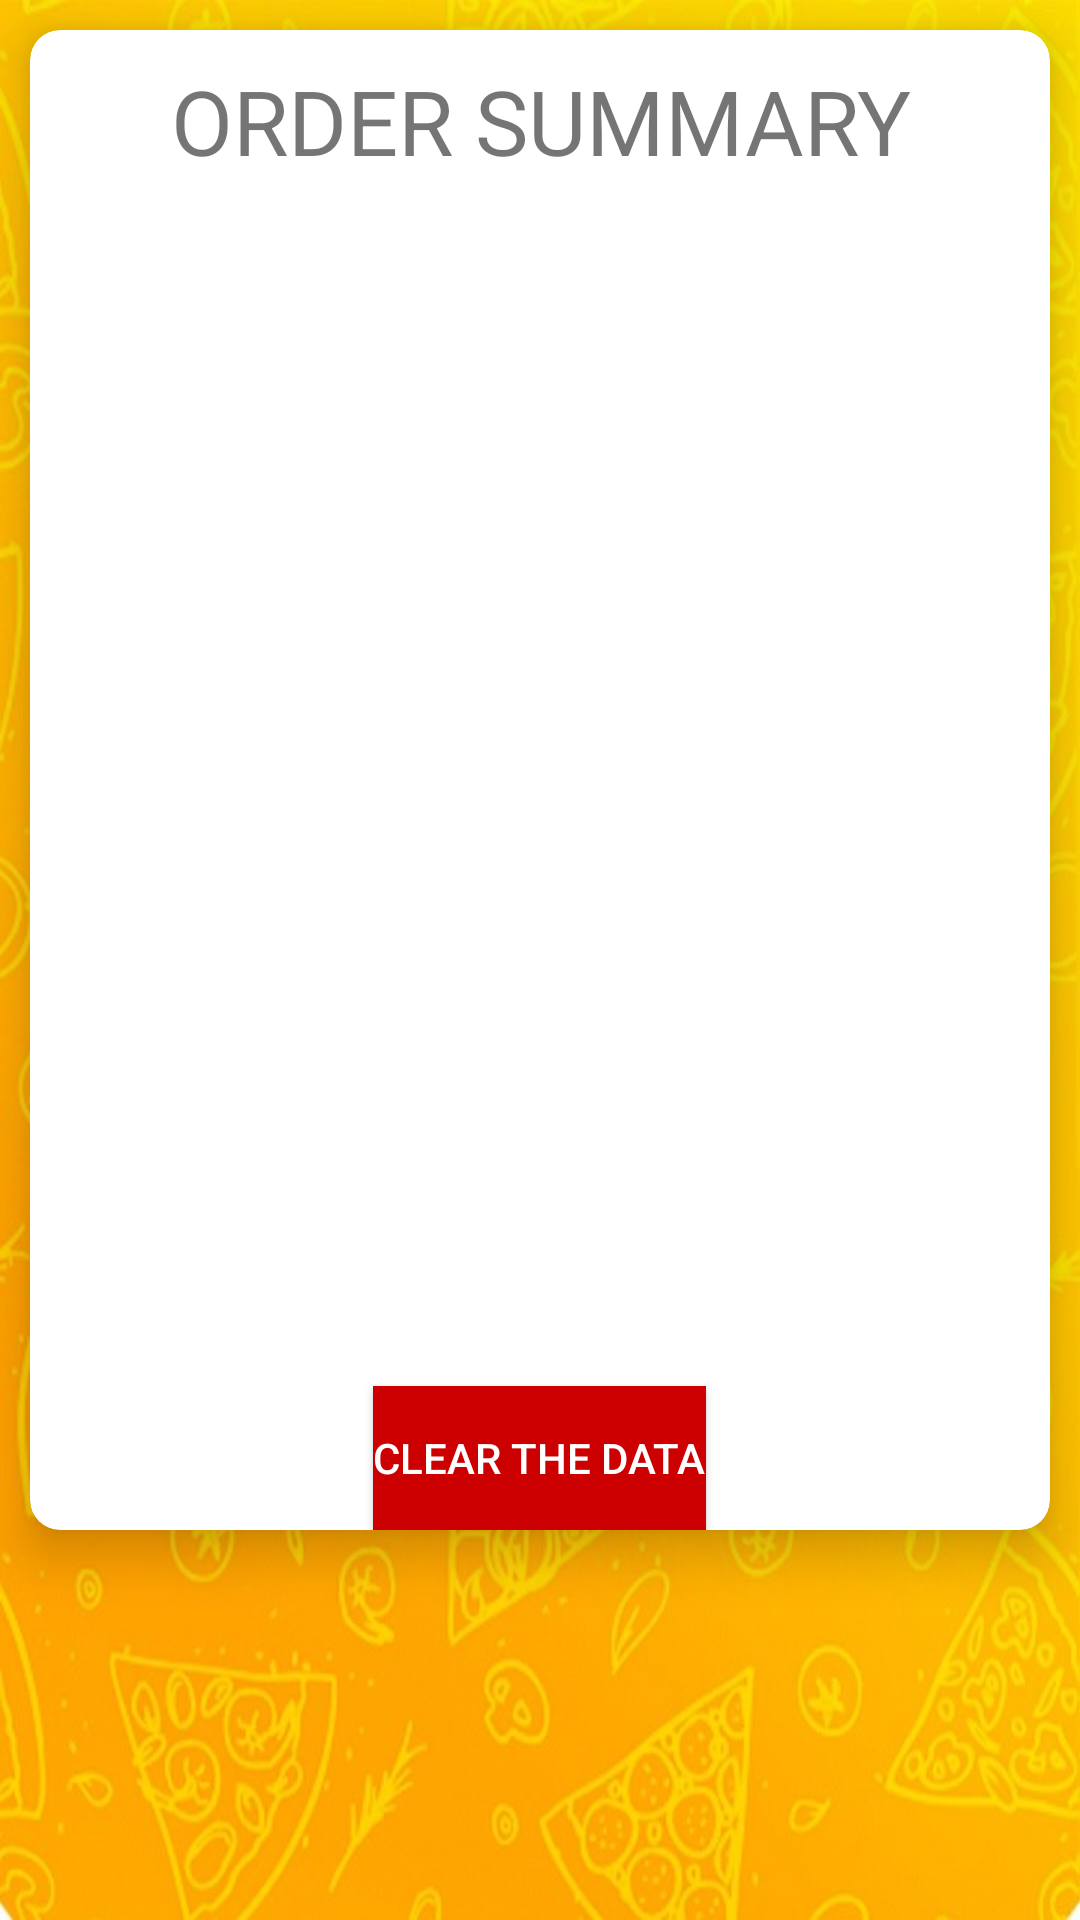

Here is an Android app screen rendered from its layout file. Give the layout XML and the strings, colors and styles it references.
<!-- AndroidManifest.xml: application theme Theme.PizzaColombo -->
<!-- res/layout/activity_summary.xml -->
<?xml version="1.0" encoding="utf-8"?>
<RelativeLayout xmlns:android="http://schemas.android.com/apk/res/android"
    xmlns:app="http://schemas.android.com/apk/res-auto"
    xmlns:tools="http://schemas.android.com/tools"
    android:layout_width="match_parent"
    android:layout_height="match_parent"
    android:background="@drawable/no_bg"
    tools:context="com.example.pizzacolombo.SummaryActivity">


    <androidx.cardview.widget.CardView
        android:layout_width="match_parent"
        android:layout_height="500dp"
        android:layout_margin="10dp"
        app:cardCornerRadius="10dp"
        app:cardElevation="10dp">

        <RelativeLayout
            android:layout_width="match_parent"
            android:layout_height="match_parent">

            <TextView
                android:id="@+id/orderSummary"
                android:layout_width="match_parent"
                android:layout_height="wrap_content"
                android:layout_marginTop="10dp"
                android:gravity="center"
                android:text="ORDER SUMMARY"
                android:textSize="30sp"
                tools:textColor="@color/black"
                tools:textStyle="bold" />

            <ListView
                android:id="@+id/list"
                android:layout_width="match_parent"
                android:layout_height="match_parent"
                android:listSelector="@color/white"
                android:paddingTop="40dp" />


            <Button
                android:id="@+id/clearthedatabase"
                android:layout_width="wrap_content"
                android:layout_height="wrap_content"
                android:layout_alignParentBottom="true"
                android:layout_centerInParent="true"
                android:layout_marginLeft="30dp"
                android:layout_marginRight="30dp"
                android:background="@android:color/holo_red_dark"
                android:text="Clear The DATA"
                android:textColor="@android:color/white" />
        </RelativeLayout>


    </androidx.cardview.widget.CardView>

</RelativeLayout>
<!-- resources referenced by this layout -->
<resources>
  <!-- drawable no_bg: jpg bitmap (drawable, 115619 bytes) -->
  <style name="Theme.PizzaColombo" parent="Theme.MaterialComponents.DayNight.NoActionBar">
          
          <item name="colorPrimary">#ffa500</item>
          <item name="colorPrimaryVariant">#ffa500</item>
          <item name="colorOnPrimary">@color/white</item>
          
          <item name="colorSecondary">@color/teal_200</item>
          <item name="colorSecondaryVariant">@color/teal_700</item>
          <item name="colorOnSecondary">@color/black</item>
          
          <item name="android:statusBarColor" tools:targetApi="l">?attr/colorPrimaryVariant</item>
          
      </style>
  <!-- not gathered from this repository: default colours our renderer supplied (Android Studio template values) -->
  <color name="teal_200">#FF03DAC5</color>
  <color name="teal_700">#FF018786</color>
  <color name="black">#FF000000</color>
  <color name="white">#FFFFFFFF</color>
</resources>
